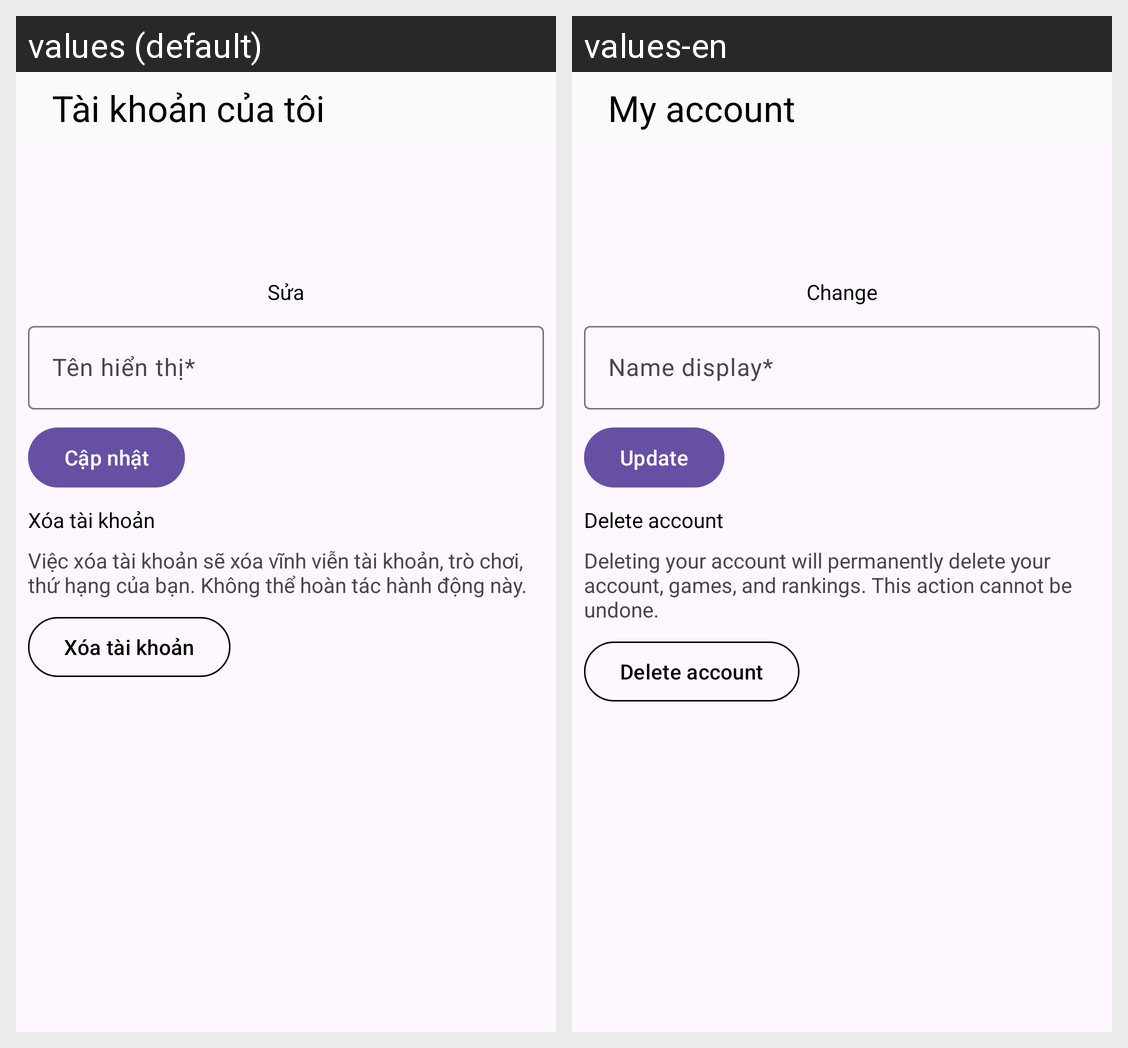

Locale-by-locale string values for the Android screen shown in this grid:
Android screen res/layout/activity_profile.xml rendered under 2 locales, left to right: values (default), values-en. Device: Nexus 5 (rendered at 1080×1920; each locale shown at half size, 540×960, under a caption strip naming it); theme GdxThemeApp.
Strings drawn on this screen, with the default value and each locale's value (text and hints the layout hard-codes, and strings that could not be matched under every locale, appear in the picture but are not listed):

account_text
  values: Tài khoản của tôi
  values-en: My account

change_text
  values: Sửa
  values-en: Change

display_name
  values: Tên hiển thị*
  values-en: Name display*

update_text
  values: Cập nhật
  values-en: Update

delete_account_text
  values: Xóa tài khoản
  values-en: Delete account

detail_delete_action_text
  values: Việc xóa tài khoản sẽ xóa vĩnh viễn tài khoản, trò chơi, thứ hạng của bạn. Không thể hoàn tác hành động này.
  values-en: Deleting your account will permanently delete your account, games, and rankings. This action cannot be undone.
